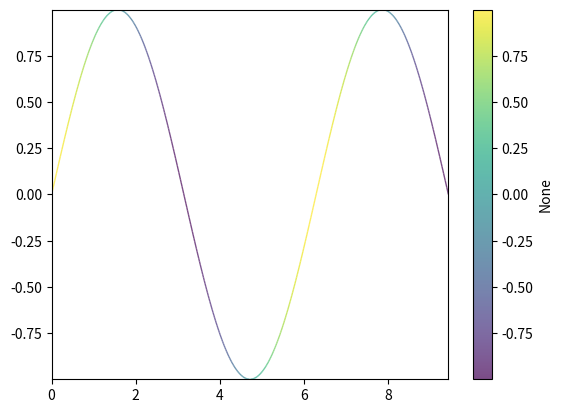

Recreate this plot in Python.
import numpy as np
import matplotlib.pyplot as plt
from matplotlib.collections import LineCollection
from matplotlib.colors import ListedColormap, BoundaryNorm

def plot_multicolored_line(x,y,color_by,ax, label='None', alpha=0.7,lw=1):

    # Create a set of line segments so that we can color them individually
    # This creates the points as a N x 1 x 2 array so that we can stack points
    # together easily to get the segments. The segments array for line collection
    # needs to be (numlines) x (points per line) x 2 (for x and y)
    points = np.array([x, y]).T.reshape(-1, 1, 2)
    segments = np.concatenate([points[:-1], points[1:]], axis=1)

    # Create a continuous norm to map from data points to colors
    norm = plt.Normalize(color_by.min(), color_by.max())
    lc = LineCollection(segments, cmap='viridis', norm=norm)
    # Set the values used for colormapping
    lc.set_array(color_by)
    lc.set_linewidth(lw)
    lc.set_alpha(alpha)
    line = ax.add_collection(lc)
    plt.colorbar(line, ax=ax, label=label)
    ax.set_xlim(x.min(), x.max())
    ax.set_ylim(y.min(), y.max())
    return ax

def plot_multicolored_lines(xarr,yarr,color_by,ax, label='None', alpha=0.7, lw=1):

    # xarr : N x T
    # yarr : N x T
    for jfil in np.arange(xarr.shape[0]):
        x = xarr[jfil,:]
        y = yarr[jfil,:]
        
        # Create a set of line segments so that we can color them individually
        # This creates the points as a N x 1 x 2 array so that we can stack points
        # together easily to get the segments. The segments array for line collection
        # needs to be (numlines) x (points per line) x 2 (for x and y)
        points = np.array([x, y]).T.reshape(-1, 1, 2)
        segments = np.concatenate([points[:-1], points[1:]], axis=1)

        # Create a continuous norm to map from data points to colors
        norm = plt.Normalize(color_by.min(), color_by.max())
        lc = LineCollection(segments, cmap='viridis', norm=norm)
        # Set the values used for colormapping
        lc.set_array(color_by)
        lc.set_linewidth(lw)
        lc.set_alpha(alpha)
        line = ax.add_collection(lc)

    plt.colorbar(line, ax=ax, label=label)
    ax.set_xlim(xarr.min(), xarr.max())
    ax.set_ylim(yarr.min(), yarr.max())
    return ax

def test_multicolored():
    x = np.linspace(0, 3 * np.pi, 500)
    y = np.sin(x)
    dydx = np.cos(0.5 * (x[:-1] + x[1:]))  # first derivative
    fig,ax = plt.subplots()
    plot_multicolored_line(x,y,dydx,ax)
    plt.show()

if __name__ == '__main__':
    test_multicolored()
